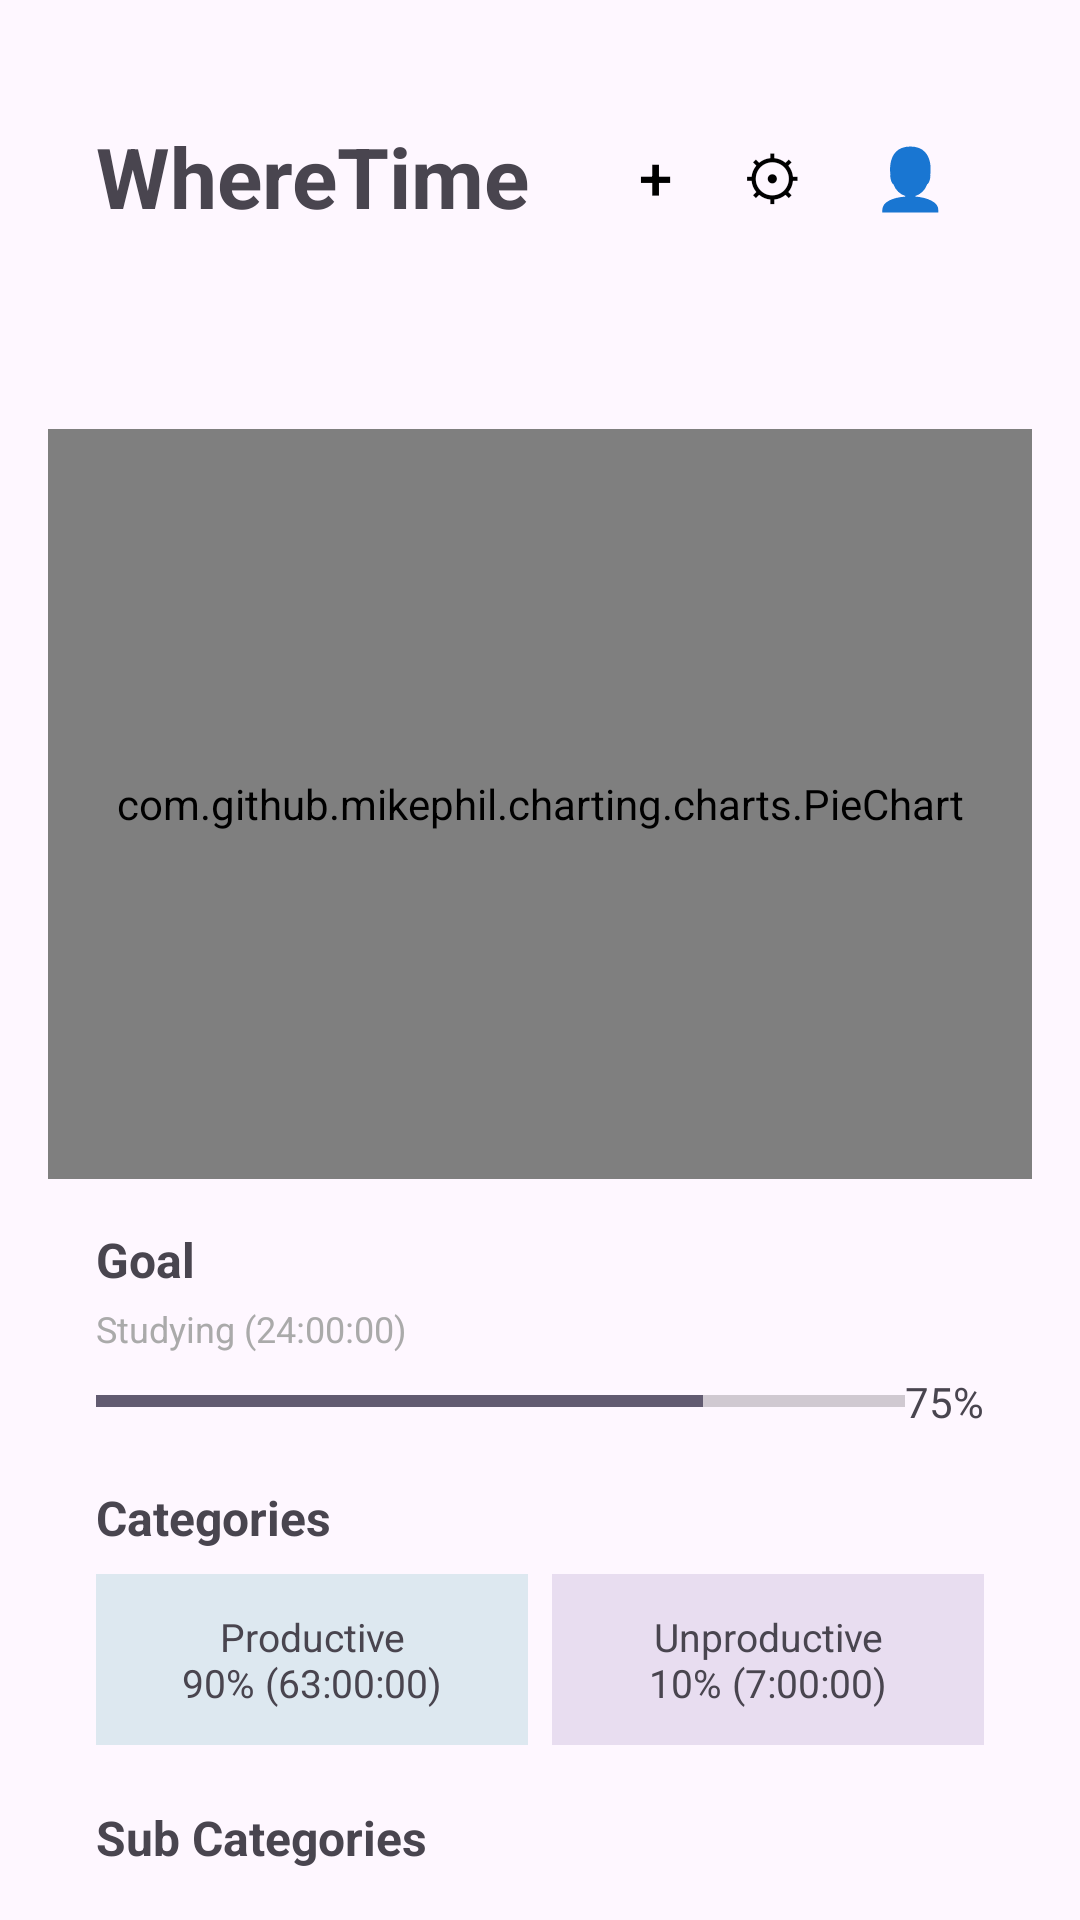

Layout XML and referenced resources for this Android screen:
<!-- AndroidManifest.xml: application theme Theme.WhereTime -->
<!-- res/layout/activity_main.xml -->
<androidx.constraintlayout.widget.ConstraintLayout xmlns:android="http://schemas.android.com/apk/res/android"
    xmlns:app="http://schemas.android.com/apk/res-auto"
    xmlns:tools="http://schemas.android.com/tools"
    android:id="@+id/main"
    android:layout_width="match_parent"
    android:layout_height="match_parent"
    android:padding="16dp"
    tools:context=".MainActivity">

    <TextView
        android:id="@+id/titleText"
        android:layout_width="wrap_content"
        android:layout_height="wrap_content"
        android:layout_marginStart="16dp"
        android:layout_marginTop="24dp"
        android:text="@string/wheretime"
        android:textSize="28sp"
        android:textStyle="bold"
        app:layout_constraintStart_toStartOf="parent"
        app:layout_constraintTop_toTopOf="parent" />

    <Button
        android:id="@+id/addEntryButton"
        style="?android:attr/borderlessButtonStyle"
        android:layout_width="wrap_content"
        android:layout_height="wrap_content"
        android:minWidth="0dp"
        android:minHeight="0dp"
        android:text="+"
        android:textColor="@android:color/black"
        android:textSize="20sp"
        app:layout_constraintBottom_toBottomOf="@id/titleText"
        app:layout_constraintEnd_toStartOf="@id/settingsIcon"
        app:layout_constraintTop_toTopOf="@id/titleText" />

    <Button
        android:id="@+id/settingsIcon"
        style="?android:attr/borderlessButtonStyle"
        android:layout_width="wrap_content"
        android:layout_height="wrap_content"
        android:minWidth="0dp"
        android:minHeight="0dp"
        android:text="⚙"
        android:textColor="@android:color/black"
        android:textSize="20sp"
        app:layout_constraintBottom_toBottomOf="@id/titleText"
        app:layout_constraintEnd_toStartOf="@id/profileIcon"
        app:layout_constraintTop_toTopOf="@id/titleText" />

    <Button
        android:id="@+id/profileIcon"
        style="?android:attr/borderlessButtonStyle"
        android:layout_width="wrap_content"
        android:layout_height="wrap_content"
        android:minWidth="0dp"
        android:minHeight="0dp"
        android:text="👤"
        android:textColor="@android:color/black"
        android:textSize="20sp"
        app:layout_constraintBottom_toBottomOf="@id/titleText"
        app:layout_constraintEnd_toEndOf="parent"
        app:layout_constraintTop_toTopOf="@id/titleText"
        android:layout_marginEnd="16dp" />

    <TextView
        android:id="@+id/dateText"
        android:layout_width="wrap_content"
        android:layout_height="wrap_content"
        android:textSize="16sp"
        app:layout_constraintStart_toStartOf="parent"
        app:layout_constraintEnd_toEndOf="parent"
        app:layout_constraintTop_toBottomOf="@id/titleText"
        android:layout_marginTop="20dp" />

    <com.github.mikephil.charting.charts.PieChart
        android:id="@+id/timeChart"
        android:layout_width="0dp"
        android:layout_height="250dp"
        app:layout_constraintTop_toBottomOf="@id/dateText"
        app:layout_constraintStart_toStartOf="parent"
        app:layout_constraintEnd_toEndOf="parent"
        android:layout_marginTop="24dp" />

    <View
        android:id="@+id/chartCenterButton"
        android:layout_width="120dp"
        android:layout_height="120dp"
        android:background="?attr/selectableItemBackgroundBorderless"
        android:clickable="true"
        android:focusable="true"
        app:layout_constraintTop_toTopOf="@id/timeChart"
        app:layout_constraintBottom_toBottomOf="@id/timeChart"
        app:layout_constraintStart_toStartOf="@id/timeChart"
        app:layout_constraintEnd_toEndOf="@id/timeChart" />

    <TextView
        android:id="@+id/goalLabel"
        android:layout_width="wrap_content"
        android:layout_height="wrap_content"
        android:text="@string/goal"
        android:textSize="16sp"
        android:textStyle="bold"
        android:layout_marginStart="16dp"
        app:layout_constraintStart_toStartOf="parent"
        app:layout_constraintTop_toBottomOf="@id/timeChart"
        android:layout_marginTop="16dp" />

    <TextView
        android:id="@+id/goalSubtitle"
        android:layout_width="wrap_content"
        android:layout_height="wrap_content"
        android:text="@string/studying_24_00_00"
        android:textSize="12sp"
        android:textColor="@android:color/darker_gray"
        app:layout_constraintStart_toStartOf="@id/goalLabel"
        app:layout_constraintTop_toBottomOf="@id/goalLabel"
        android:layout_marginTop="4dp" />

    <ProgressBar
        android:id="@+id/goalProgressBar"
        style="?android:attr/progressBarStyleHorizontal"
        android:layout_width="0dp"
        android:layout_height="wrap_content"
        android:layout_marginStart="16dp"
        android:max="100"
        android:progress="75"
        app:layout_constraintStart_toStartOf="parent"
        app:layout_constraintEnd_toStartOf="@id/goalPercentText"
        app:layout_constraintTop_toBottomOf="@id/goalSubtitle"
        android:layout_marginTop="8dp" />

    <TextView
        android:id="@+id/goalPercentText"
        android:layout_width="wrap_content"
        android:layout_height="wrap_content"
        android:text="@string/_75"
        android:textSize="14sp"
        android:layout_marginEnd="16dp"
        app:layout_constraintEnd_toEndOf="parent"
        app:layout_constraintTop_toTopOf="@id/goalProgressBar"
        app:layout_constraintBottom_toBottomOf="@id/goalProgressBar" />

    <View
        android:id="@+id/goalSectionButton"
        android:layout_width="0dp"
        android:layout_height="0dp"
        android:background="?attr/selectableItemBackground"
        android:clickable="true"
        android:focusable="true"
        app:layout_constraintStart_toStartOf="parent"
        app:layout_constraintEnd_toEndOf="parent"
        app:layout_constraintTop_toTopOf="@id/goalLabel"
        app:layout_constraintBottom_toBottomOf="@id/goalProgressBar" />

    <TextView
        android:id="@+id/categoriesLabel"
        android:layout_width="wrap_content"
        android:layout_height="wrap_content"
        android:text="@string/categories"
        android:textSize="16sp"
        android:textStyle="bold"
        android:layout_marginStart="16dp"
        app:layout_constraintStart_toStartOf="parent"
        app:layout_constraintTop_toBottomOf="@id/goalProgressBar"
        android:layout_marginTop="20dp" />

    <TextView
        android:id="@+id/productiveBox"
        android:layout_width="0dp"
        android:layout_height="wrap_content"
        android:padding="12dp"
        android:background="#DDE8F0"
        android:text="@string/productive_n90_63_00_00"
        android:textAlignment="center"
        android:textSize="13sp"
        app:layout_constraintStart_toStartOf="parent"
        app:layout_constraintEnd_toStartOf="@id/unproductiveBox"
        app:layout_constraintTop_toBottomOf="@id/categoriesLabel"
        android:layout_marginStart="16dp"
        android:layout_marginTop="8dp"
        android:layout_marginEnd="8dp" />

    <TextView
        android:id="@+id/unproductiveBox"
        android:layout_width="0dp"
        android:layout_height="wrap_content"
        android:padding="12dp"
        android:background="#E8DDF0"
        android:text="@string/unproductive_n10_7_00_00"
        android:textAlignment="center"
        android:textSize="13sp"
        app:layout_constraintStart_toEndOf="@id/productiveBox"
        app:layout_constraintEnd_toEndOf="parent"
        app:layout_constraintTop_toTopOf="@id/productiveBox"
        android:layout_marginEnd="16dp" />

    <TextView
        android:id="@+id/subCategoriesLabel"
        android:layout_width="wrap_content"
        android:layout_height="wrap_content"
        android:text="@string/sub_categories"
        android:textSize="16sp"
        android:textStyle="bold"
        android:layout_marginStart="16dp"
        app:layout_constraintStart_toStartOf="parent"
        app:layout_constraintTop_toBottomOf="@id/productiveBox"
        android:layout_marginTop="20dp" />

    <TextView
        android:id="@+id/studyingItem"
        android:layout_width="0dp"
        android:layout_height="wrap_content"
        android:text="📖 Studying\n(18:00:00)"
        android:textSize="13sp"
        android:padding="8dp"
        app:layout_constraintStart_toStartOf="parent"
        app:layout_constraintEnd_toStartOf="@id/watchingTvItem"
        app:layout_constraintTop_toBottomOf="@id/subCategoriesLabel"
        android:layout_marginStart="16dp"
        android:layout_marginTop="8dp" />

    <TextView
        android:id="@+id/watchingTvItem"
        android:layout_width="0dp"
        android:layout_height="wrap_content"
        android:text="📺 Watching TV\n(7:00:00)"
        android:textSize="13sp"
        android:padding="8dp"
        app:layout_constraintStart_toEndOf="@id/studyingItem"
        app:layout_constraintEnd_toEndOf="parent"
        app:layout_constraintTop_toTopOf="@id/studyingItem"
        android:layout_marginEnd="16dp" />

    <TextView
        android:id="@+id/sportsItem"
        android:layout_width="0dp"
        android:layout_height="wrap_content"
        android:text="🏃 Sports\n(8:00:00)"
        android:textSize="13sp"
        android:padding="8dp"
        app:layout_constraintStart_toStartOf="@id/studyingItem"
        app:layout_constraintEnd_toStartOf="@id/cookingItem"
        app:layout_constraintTop_toBottomOf="@id/studyingItem"
        android:layout_marginTop="8dp" />

    <TextView
        android:id="@+id/cookingItem"
        android:layout_width="0dp"
        android:layout_height="wrap_content"
        android:text="🍳 Cooking\n(21:00:00)"
        android:textSize="13sp"
        android:padding="8dp"
        app:layout_constraintStart_toEndOf="@id/sportsItem"
        app:layout_constraintEnd_toEndOf="@id/watchingTvItem"
        app:layout_constraintTop_toTopOf="@id/sportsItem"
        android:layout_marginBottom="16dp" />
</androidx.constraintlayout.widget.ConstraintLayout>
<!-- resources referenced by this layout -->
<resources>
  <string name="_75">75%</string>
  <string name="categories">Categories</string>
  <string name="goal">Goal</string>
  <string name="productive_n90_63_00_00">Productive\n90% (63:00:00)</string>
  <string name="studying_24_00_00">Studying (24:00:00)</string>
  <string name="sub_categories">Sub Categories</string>
  <string name="unproductive_n10_7_00_00">Unproductive\n10% (7:00:00)</string>
  <string name="wheretime">WhereTime</string>
  <style name="Theme.WhereTime" parent="Base.Theme.WhereTime" />
  <style name="Base.Theme.WhereTime" parent="Theme.Material3.DayNight.NoActionBar">
          
          
      </style>
</resources>
